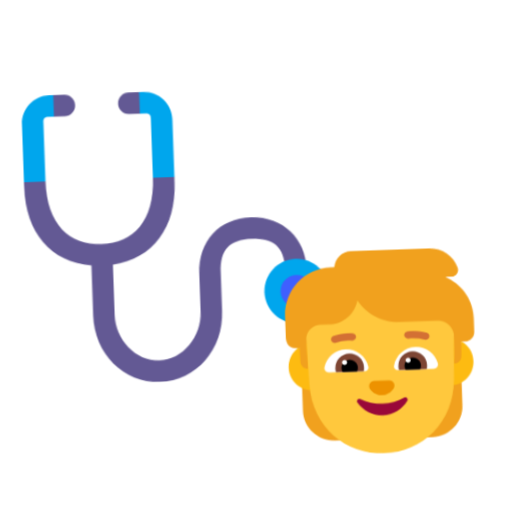
t = 0.00 s
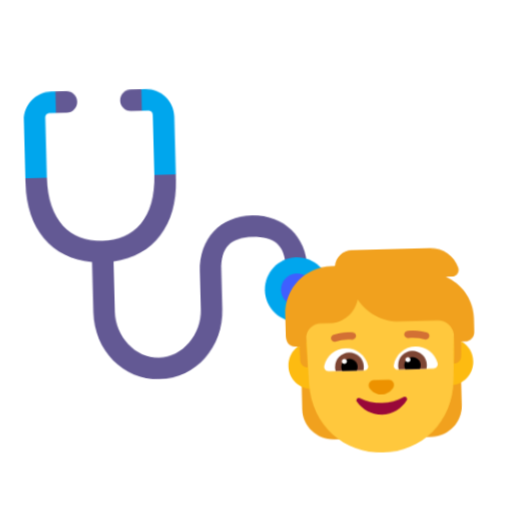
t = 0.40 s
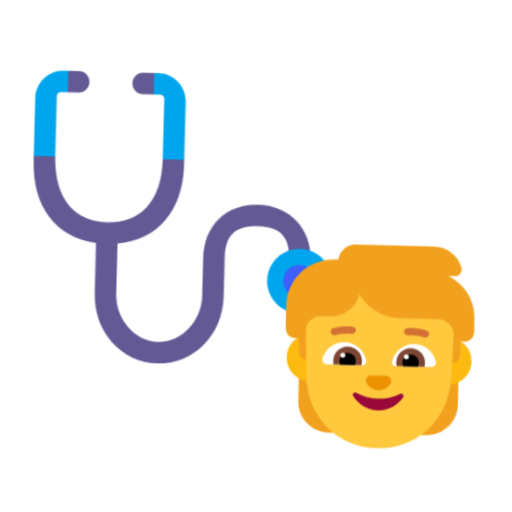
t = 1.20 s
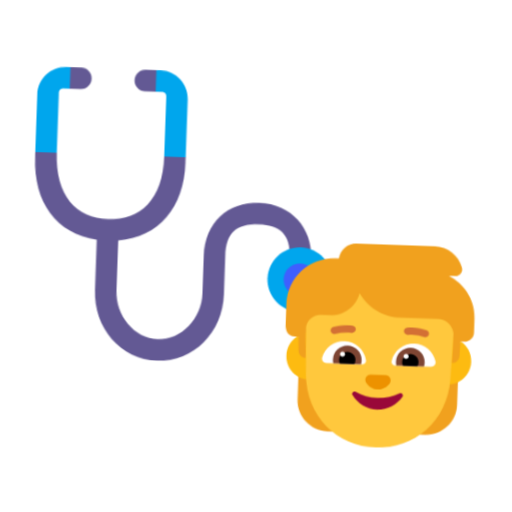
t = 1.60 s
t = 2.00 s: frame unchanged from t = 1.20 s, image omitted
t = 2.80 s: frame unchanged from t = 0.40 s, image omitted

The animated SVG that drew these frames (rendered in a browser with its animation timeline set to each time). Animation: 1 CSS @keyframes rule; one cycle of 3.20 s, repeats indefinitely.

<svg xmlns="http://www.w3.org/2000/svg" viewBox="0 0 320 320" role="img"><title>take care of people</title><style>@media(prefers-reduced-motion:no-preference){.art{transform-origin:160px 210px;animation:float 3.2s ease-in-out infinite}@keyframes float{0%,100%{transform:translateY(0) rotate(-2deg)}50%{transform:translateY(-9px) rotate(2deg)}}}</style><g class="art"><svg viewBox="0 0 32 32" fill="none" xmlns="http://www.w3.org/2000/svg" x="5" y="35" width="215" height="215">
<path d="M6.01869 5C6.56075 5 7 4.55238 7 4C7 3.44762 6.56075 3 6.01869 3H5L4 4L5 5H6.01869Z" fill="#635994"/>
<path d="M18 20.1005C18 17.0001 20.0717 14.9828 23 15C26 15.0177 28 17.1814 28 20V22.0049H26V20C26 17.8148 25 17.0001 23 17.0001C20.9035 17 20 17.914 20 20V23.622C20 27.1434 17.4173 30 14 30C10.5827 30 8 27.133 8 23.622V18.9446C4.22927 18.5167 2.00062 15.6445 2.00827 11.5C2.00827 11.4915 2.00755 11.4575 2.00653 11.4095C2.00419 11.2996 2.00029 11.1166 2 11L3 10C3 10 4.00412 11.0855 4.00378 11C4.01943 15 6.00758 17 9.00377 17C12 17 14.0006 15 14.0006 11C13.9997 11.1364 15 10 15 10L16 11C15.9996 11.168 15.9993 11.4719 15.9993 11.5C15.9993 15.6473 13.7741 18.5205 10 18.9454V23.622C10 25.9073 11.7823 28.0001 14 28.0001C16.2177 28.0001 18 25.9073 18 23.622V20.1005Z" fill="#635994"/>
<path d="M11 4C11 4.55238 11.4393 5 11.9813 5H13L14 4L13 3H11.9813C11.4393 3 11 3.44762 11 4Z" fill="#635994"/>
<path d="M4.59794 3H5V5H4.5C4.01602 5 4 5.25 4 5.5V11L2 11V5.6114C2 4.17098 3.16495 3 4.59794 3Z" fill="#00A6ED"/>
<path d="M27 25C28.6569 25 30 23.6569 30 22C30 20.3431 28.6569 19 27 19C25.3431 19 24 20.3431 24 22C24 23.6569 25.3431 25 27 25Z" fill="#00A6ED"/>
<path d="M13 3H13.4021C14.8351 3 16 4.17098 16 5.6114V11L14 11V5.5C14 5.25 13.984 5 13.5 5H13V3Z" fill="#00A6ED"/>
<path d="M27 23.5C27.8284 23.5 28.5 22.8284 28.5 22C28.5 21.1716 27.8284 20.5 27 20.5C26.1716 20.5 25.5 21.1716 25.5 22C25.5 22.8284 26.1716 23.5 27 23.5Z" fill="#3F5FFF"/>
</svg>
<svg viewBox="0 0 32 32" fill="none" xmlns="http://www.w3.org/2000/svg" x="165" y="150" width="145" height="145">
<path d="M25.63 6.19524L25.28 6.00501H26.14C26.77 6.00501 27.22 5.38423 27.02 4.78348C26.51 3.17146 24.99 2 23.21 2H12.38C11.16 2 10.17 2.92115 10.03 4.11264C10.02 4.11264 10.0075 4.11514 9.995 4.11765C9.9825 4.12015 9.97 4.12265 9.96 4.12265H9.52C5.92 4.12265 3 7.04631 3 10.6508V13.5544C3 14.4 3.40527 15.1 4.25 15.1H4.83L3.9 18.0188H5.17623L5 19.515V23.76C5 26.11 6.91 28.02 9.26 28.02H10.3V18.0188H21.72V28.02H22.76C25.11 28.02 27.02 26.11 27.02 23.76V18.0188H28.1L27.18 15.0163H27.71C28.42 15.0163 29 14.4355 29 13.7247V11.8523C29.02 9.48936 27.72 7.31665 25.63 6.19524Z" fill="#F1A11E"/>
<path d="M4.61806 15.1C3.79008 15.6891 3.25 16.6565 3.25 17.75C3.25 19.5449 4.70507 21 6.5 21C8.29493 21 9.75 19.5449 9.75 17.75C9.75 15.9551 8.29493 14.5 6.5 14.5C6.2645 14.5 6.03486 14.525 5.81358 14.5726L5.85 15.9074V15.9675L5.92 18C5.37 18 4.92 17.5695 4.9 17.0188L4.83 15.1H4.61806Z" fill="#FDBB11"/>
<path d="M26.1919 14.5738C25.9689 14.5255 25.7374 14.5 25.5 14.5C23.7051 14.5 22.25 15.9551 22.25 17.75C22.25 19.5449 23.7051 21 25.5 21C27.2949 21 28.75 19.5449 28.75 17.75C28.75 16.6029 28.1558 15.5947 27.2583 15.0163H27.18L27.16 15.5369L27.1 17.0188C27.08 17.5695 26.63 18 26.08 18L26.1919 14.5738Z" fill="#FDBB11"/>
<path d="M5.81451 13.7725L6.02566 20.2262C6.26481 26.0785 10.6591 30.01 16 30.01C21.3409 30.01 25.7352 26.0785 25.9743 20.2262L26.1799 13.9416C26.0298 12.8508 25.1005 12.0125 23.97 12.0125H18.8C16.37 12.0125 14.24 10.7309 13.04 8.81851C12.63 10.6408 11 12.0125 9.04999 12.0125H7.80999C6.78256 12.0125 5.93701 12.7823 5.81451 13.7725Z" fill="#FFC83D"/>
<path d="M16.002 23.1739C14.8936 23.1739 13.8651 22.9029 12.9864 22.4412C12.6869 22.2806 12.3673 22.6218 12.5571 22.9129C13.286 24.0472 14.5641 24.8 16.002 24.8C17.4398 24.8 18.7179 24.0472 19.4468 22.9129C19.6266 22.6319 19.317 22.2906 19.0175 22.4412C18.1388 22.9129 17.1103 23.1739 16.002 23.1739Z" fill="#990839"/>
<path d="M15.9934 22C16.6734 22 17.2634 21.6548 17.6234 21.1269C17.9434 20.6497 17.6034 20 17.0334 20H14.9634C14.3934 20 14.0534 20.6497 14.3734 21.1269C14.7234 21.6548 15.3234 22 15.9934 22Z" fill="#ED9200"/>
<path d="M8.19001 17.87C8.53001 16.53 9.75001 15.53 11.2 15.53C12.71 15.53 13.96 16.6 14.24 18.02C14.3 18.33 14.05 18.62 13.73 18.62H8.79001C8.39001 18.62 8.09001 18.25 8.19001 17.87Z" fill="white"/>
<path d="M23.83 17.87C23.49 16.53 22.27 15.53 20.82 15.53C19.31 15.53 18.06 16.6 17.78 18.02C17.72 18.33 17.97 18.62 18.29 18.62H23.23C23.63 18.62 23.93 18.25 23.83 17.87Z" fill="white"/>
<path d="M9.67999 18.1C9.67999 17.01 10.57 16.12 11.66 16.12C12.75 16.12 13.64 17.01 13.64 18.1C13.64 18.29 13.62 18.46 13.57 18.63H9.74999C9.70999 18.46 9.67999 18.28 9.67999 18.1Z" fill="#7D4533"/>
<path d="M22.34 18.1C22.34 17.01 21.45 16.12 20.36 16.12C19.27 16.12 18.38 17.01 18.38 18.1C18.38 18.29 18.4 18.46 18.45 18.63H22.27C22.31 18.46 22.34 18.28 22.34 18.1Z" fill="#7D4533"/>
<path d="M11.66 16.97C12.28 16.97 12.79 17.47 12.79 18.1C12.79 18.29 12.74 18.47 12.66 18.63H10.66C10.58 18.47 10.53 18.29 10.53 18.1C10.53 17.48 11.03 16.97 11.66 16.97Z" fill="black"/>
<path d="M20.36 16.97C19.74 16.97 19.23 17.47 19.23 18.1C19.23 18.29 19.28 18.47 19.36 18.63H21.36C21.44 18.47 21.49 18.29 21.49 18.1C21.49 17.48 20.99 16.97 20.36 16.97Z" fill="black"/>
<path d="M11.33 17.32C11.33 17.5133 11.1733 17.67 10.98 17.67C10.7867 17.67 10.63 17.5133 10.63 17.32C10.63 17.1267 10.7867 16.97 10.98 16.97C11.1733 16.97 11.33 17.1267 11.33 17.32Z" fill="white"/>
<path d="M20.1 17.32C20.1 17.5133 19.9433 17.67 19.75 17.67C19.5567 17.67 19.4 17.5133 19.4 17.32C19.4 17.1267 19.5567 16.97 19.75 16.97C19.9433 16.97 20.1 17.1267 20.1 17.32Z" fill="white"/>
<path d="M9.88768 14.5611C10.409 14.3755 11.1557 14.2346 12.1431 14.3278C12.418 14.3537 12.6619 14.1519 12.6878 13.877C12.7137 13.602 12.5119 13.3582 12.237 13.3322C11.1043 13.2254 10.2111 13.3845 9.55235 13.619C9.2922 13.7116 9.15637 13.9975 9.24896 14.2577C9.34156 14.5178 9.62752 14.6537 9.88768 14.5611Z" fill="#D37034"/>
<path d="M22.4677 13.619C21.809 13.3845 20.9157 13.2254 19.7831 13.3322C19.5081 13.3582 19.3063 13.602 19.3322 13.877C19.3582 14.1519 19.6021 14.3537 19.877 14.3278C20.8643 14.2346 21.6111 14.3755 22.1324 14.5611C22.3925 14.6537 22.6785 14.5178 22.7711 14.2577C22.8637 13.9975 22.7278 13.7116 22.4677 13.619Z" fill="#D37034"/>
</svg>
</g></svg>
